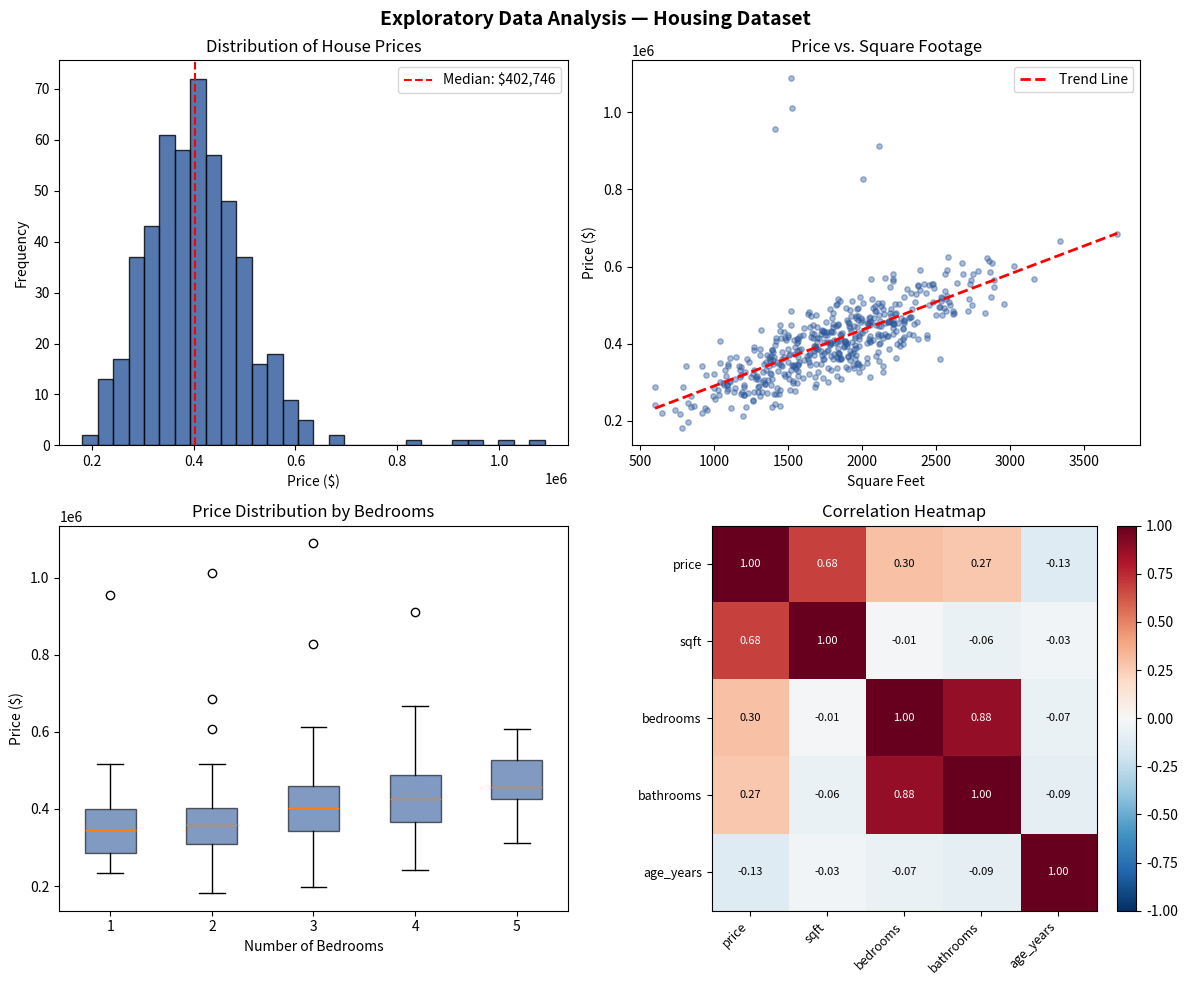

This chart was generated by the following Python code: (Note: this script raises an exception after producing the figure.)
"""
Chapter 3: Exploratory Data Analysis (EDA)
Section 3.2 — Techniques for Visualizing Data

Demonstrates key EDA techniques:
- Summary statistics
- Distribution analysis (histograms)
- Relationship exploration (scatter plots)
- Correlation heatmaps
- Box plots for outlier detection
"""

import pandas as pd
import numpy as np
import matplotlib.pyplot as plt


def create_housing_data():
    """Generate a synthetic housing dataset for EDA demonstration."""
    np.random.seed(42)
    n = 500

    sqft = np.random.normal(1800, 500, n).clip(600, 5000).astype(int)
    bedrooms = np.random.choice([1, 2, 3, 4, 5], n, p=[0.05, 0.2, 0.4, 0.25, 0.1])
    bathrooms = np.clip(bedrooms - np.random.choice([0, 1], n, p=[0.6, 0.4]), 1, 4)
    age = np.random.randint(0, 50, n)

    # Price with realistic relationships
    price = (
        50000
        + 150 * sqft
        + 20000 * bedrooms
        + 15000 * bathrooms
        - 1000 * age
        + np.random.normal(0, 30000, n)
    ).clip(50000).astype(int)

    # Add a few outliers
    price[np.random.choice(n, 5)] = np.random.randint(800000, 1200000, 5)

    return pd.DataFrame({
        "price": price,
        "sqft": sqft,
        "bedrooms": bedrooms,
        "bathrooms": bathrooms,
        "age_years": age,
    })


def perform_eda(df):
    """Run a complete EDA workflow with visualizations."""

    # --- Summary Statistics ---
    print("=" * 60)
    print("SUMMARY STATISTICS")
    print("=" * 60)
    print(df.describe().round(2))
    print(f"\nDataset shape: {df.shape}")
    print(f"Missing values: {df.isnull().sum().sum()}")

    # --- Figure 1: Distribution and Relationships ---
    fig, axes = plt.subplots(2, 2, figsize=(12, 10))
    fig.suptitle("Exploratory Data Analysis — Housing Dataset", fontsize=14, fontweight="bold")

    # 1. Histogram — Price Distribution
    axes[0, 0].hist(df["price"], bins=30, edgecolor="black", color="#2B579A", alpha=0.8)
    axes[0, 0].set_title("Distribution of House Prices")
    axes[0, 0].set_xlabel("Price ($)")
    axes[0, 0].set_ylabel("Frequency")
    axes[0, 0].axvline(df["price"].median(), color="red", linestyle="--", label=f"Median: ${df['price'].median():,.0f}")
    axes[0, 0].legend()

    # 2. Scatter Plot — Price vs Square Footage
    axes[0, 1].scatter(df["sqft"], df["price"], alpha=0.4, s=15, color="#2B579A")
    axes[0, 1].set_title("Price vs. Square Footage")
    axes[0, 1].set_xlabel("Square Feet")
    axes[0, 1].set_ylabel("Price ($)")
    # Add trend line
    z = np.polyfit(df["sqft"], df["price"], 1)
    p = np.poly1d(z)
    x_line = np.linspace(df["sqft"].min(), df["sqft"].max(), 100)
    axes[0, 1].plot(x_line, p(x_line), "r--", linewidth=2, label="Trend Line")
    axes[0, 1].legend()

    # 3. Box Plot — Price by Bedrooms
    bedroom_groups = [df[df["bedrooms"] == b]["price"].values for b in sorted(df["bedrooms"].unique())]
    bp = axes[1, 0].boxplot(bedroom_groups, labels=sorted(df["bedrooms"].unique()), patch_artist=True)
    for patch in bp["boxes"]:
        patch.set_facecolor("#2B579A")
        patch.set_alpha(0.6)
    axes[1, 0].set_title("Price Distribution by Bedrooms")
    axes[1, 0].set_xlabel("Number of Bedrooms")
    axes[1, 0].set_ylabel("Price ($)")

    # 4. Correlation Heatmap
    corr = df.corr()
    im = axes[1, 1].imshow(corr, cmap="RdBu_r", vmin=-1, vmax=1)
    axes[1, 1].set_xticks(range(len(corr.columns)))
    axes[1, 1].set_yticks(range(len(corr.columns)))
    axes[1, 1].set_xticklabels(corr.columns, rotation=45, ha="right", fontsize=9)
    axes[1, 1].set_yticklabels(corr.columns, fontsize=9)
    axes[1, 1].set_title("Correlation Heatmap")
    # Add correlation values
    for i in range(len(corr)):
        for j in range(len(corr)):
            axes[1, 1].text(j, i, f"{corr.iloc[i, j]:.2f}",
                           ha="center", va="center", fontsize=8,
                           color="white" if abs(corr.iloc[i, j]) > 0.5 else "black")
    fig.colorbar(im, ax=axes[1, 1], fraction=0.046, pad=0.04)

    plt.tight_layout()
    plt.savefig("sample-outputs/chapter-03/eda_output.png", dpi=150, bbox_inches="tight")
    plt.show()
    print("\nFigure saved as 'sample-outputs/chapter-03/eda_output.png'")

    # --- Key Findings ---
    print("\n" + "=" * 60)
    print("KEY FINDINGS")
    print("=" * 60)
    print(f"  Strongest positive correlation: sqft → price ({corr['price']['sqft']:.3f})")
    print(f"  Median house price: ${df['price'].median():,.0f}")
    print(f"  Price range: ${df['price'].min():,.0f} — ${df['price'].max():,.0f}")
    print(f"  Potential outliers: {(df['price'] > df['price'].quantile(0.99)).sum()} houses above 99th percentile")


if __name__ == "__main__":
    df = create_housing_data()
    perform_eda(df)
